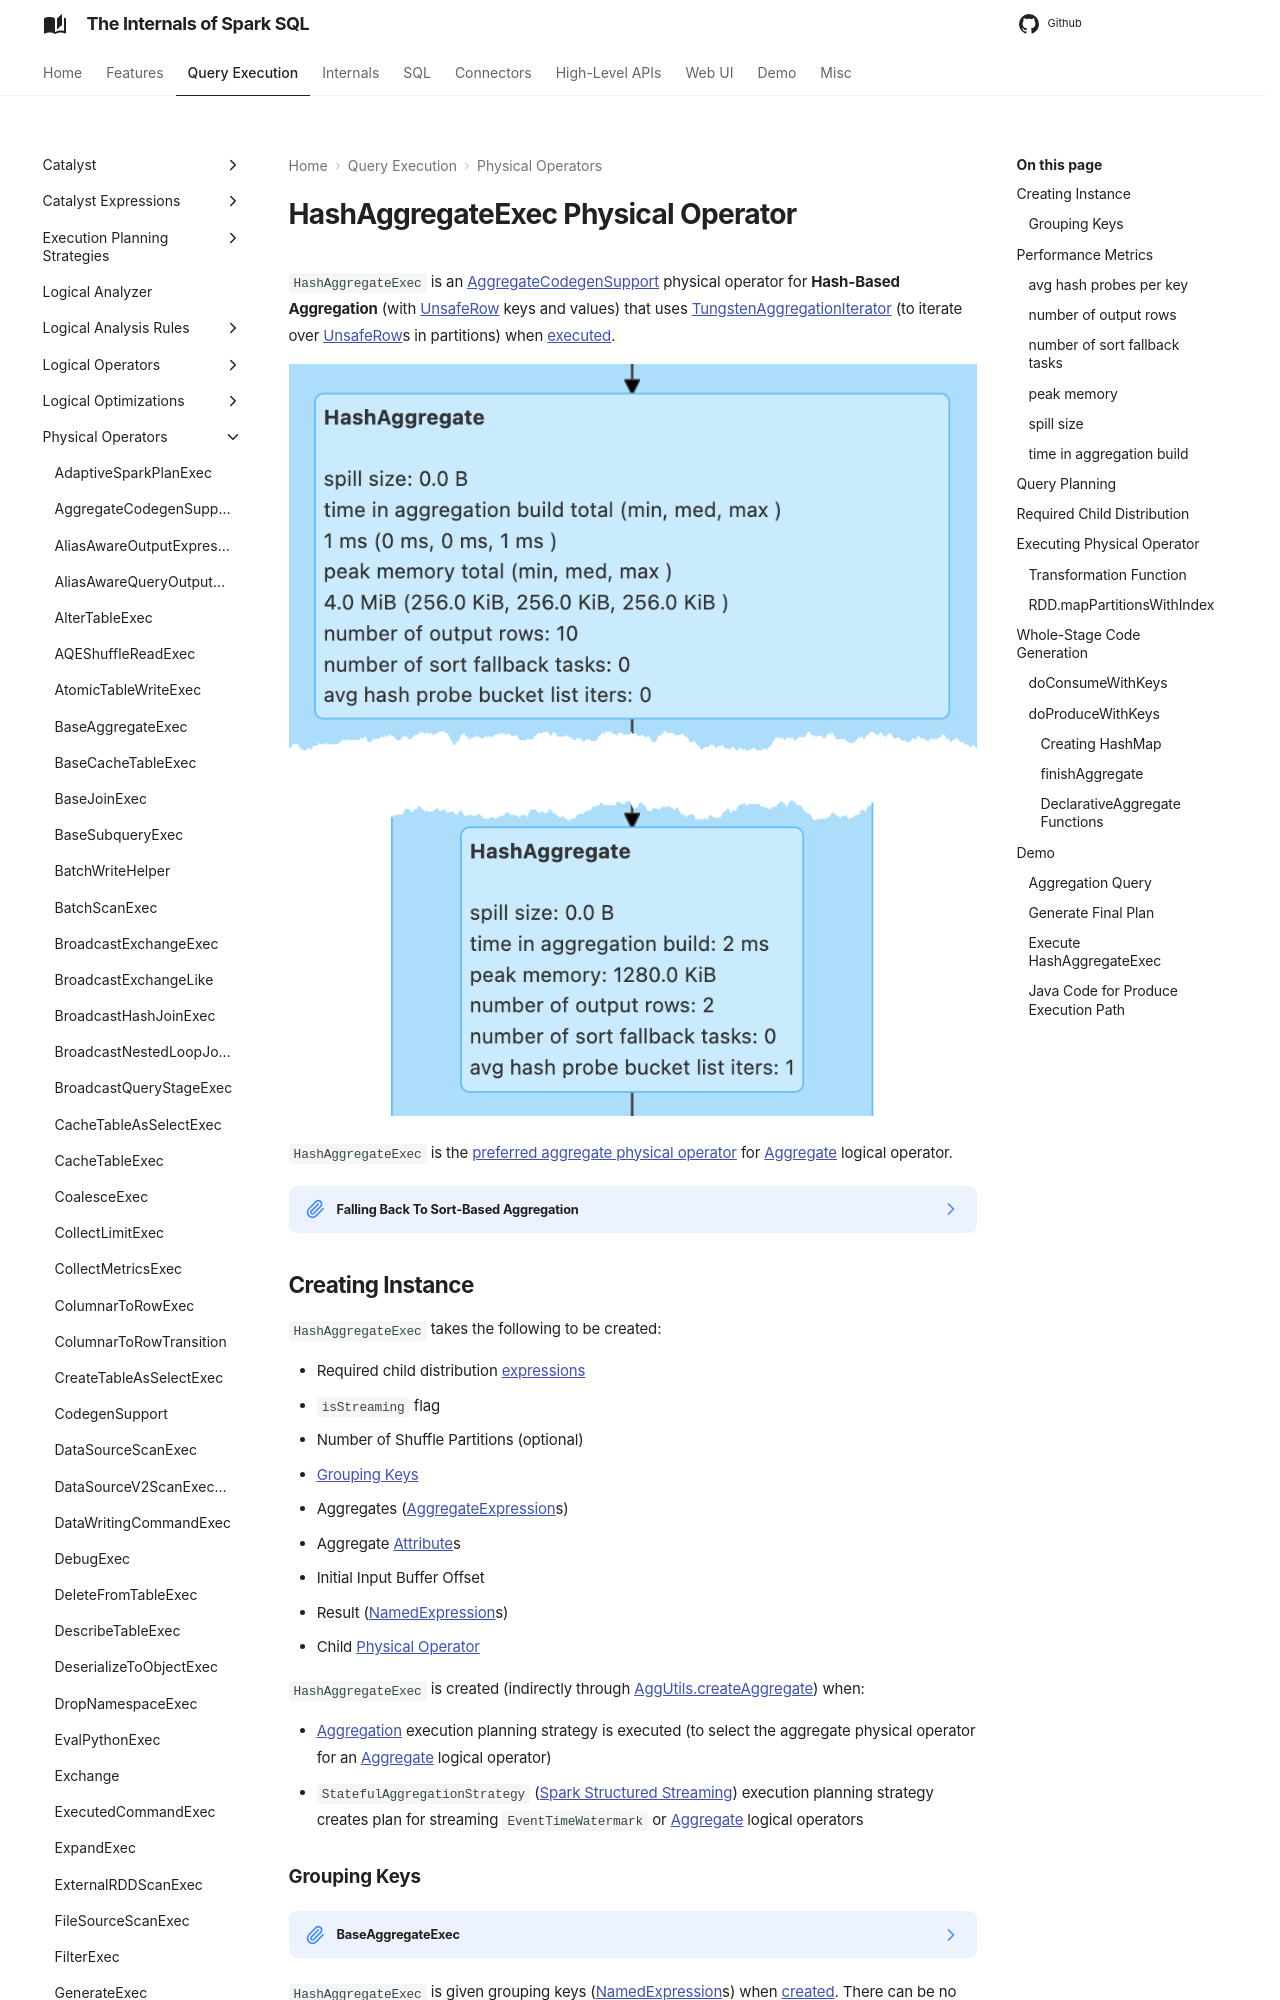

repository: japila-books/spark-sql-internals · page: physical-operators/HashAggregateExec/index.html · generator: mkdocs

---
title: HashAggregateExec
---

# HashAggregateExec Physical Operator

`HashAggregateExec` is an [AggregateCodegenSupport](AggregateCodegenSupport.md) physical operator for **Hash-Based Aggregation** (with [UnsafeRow](../UnsafeRow.md) keys and values) that uses [TungstenAggregationIterator](../aggregations/TungstenAggregationIterator.md) (to iterate over [UnsafeRow](../UnsafeRow.md)s in partitions) when [executed](#doExecute).

![HashAggregateExec in web UI (Details for Query)](../images/HashAggregateExec-webui-details-for-query.png)

`HashAggregateExec` is the [preferred aggregate physical operator](#query-planning) for [Aggregate](../logical-operators/Aggregate.md) logical operator.

??? note "Falling Back To Sort-Based Aggregation"
    `HashAggregateExec` uses `TungstenAggregationIterator` that can (theoretically) [switch to a sort-based aggregation when the hash-based processing mode is unable to acquire enough memory](../aggregations/TungstenAggregationIterator.md#switchToSortBasedAggregation).

    See [testFallbackStartsAt](#testFallbackStartsAt) internal property and [spark.sql.TungstenAggregate.testFallbackStartsAt](../configuration-properties.md#spark.sql.TungstenAggregate.testFallbackStartsAt) configuration property.

    Search logs for the following INFO message to know whether the switch has happened.

    ```text
    falling back to sort based aggregation.
    ```

## Creating Instance

`HashAggregateExec` takes the following to be created:

* <span id="requiredChildDistributionExpressions"> Required child distribution [expressions](../expressions/Expression.md)
* <span id="isStreaming"> `isStreaming` flag
* <span id="numShufflePartitions"> Number of Shuffle Partitions (optional)
* [Grouping Keys](#groupingExpressions)
* <span id="aggregateExpressions"> Aggregates ([AggregateExpression](../expressions/AggregateExpression.md)s)
* <span id="aggregateAttributes"> Aggregate [Attribute](../expressions/Attribute.md)s
* <span id="initialInputBufferOffset"> Initial Input Buffer Offset
* <span id="resultExpressions"> Result ([NamedExpression](../expressions/NamedExpression.md)s)
* <span id="child"> Child [Physical Operator](SparkPlan.md)

`HashAggregateExec` is created (indirectly through [AggUtils.createAggregate](../aggregations/AggUtils.md#createAggregate)) when:

* [Aggregation](../execution-planning-strategies/Aggregation.md) execution planning strategy is executed (to select the aggregate physical operator for an [Aggregate](../logical-operators/Aggregate.md) logical operator)
* `StatefulAggregationStrategy` ([Spark Structured Streaming]({{ book.structured_streaming }}/execution-planning-strategies/StatefulAggregationStrategy)) execution planning strategy creates plan for streaming `EventTimeWatermark` or [Aggregate](../logical-operators/Aggregate.md) logical operators

### Grouping Keys { #groupingExpressions }

??? note "BaseAggregateExec"

    ```scala
    groupingExpressions: Seq[NamedExpression]
    ```

    `groupingExpressions` is part of the [BaseAggregateExec](BaseAggregateExec.md#groupingExpressions) abstraction.

`HashAggregateExec` is given grouping keys ([NamedExpression](../expressions/NamedExpression.md)s) when [created](#creating-instance). There can be no grouping keys.

The grouping keys are the [groupingExpressions](../logical-operators/Aggregate.md#groupingExpressions) of [Aggregate](../logical-operators/Aggregate.md), if any.

## Performance Metrics { #metrics }
